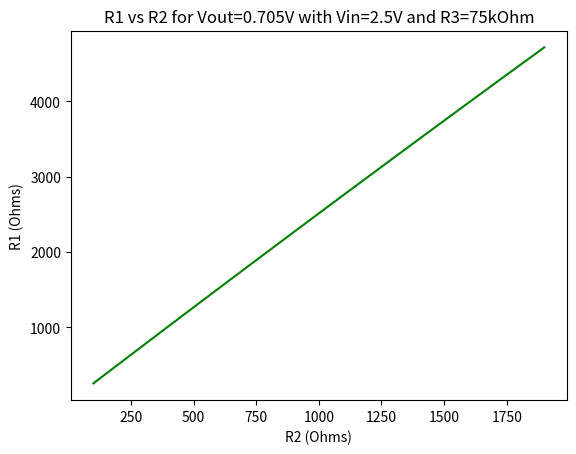
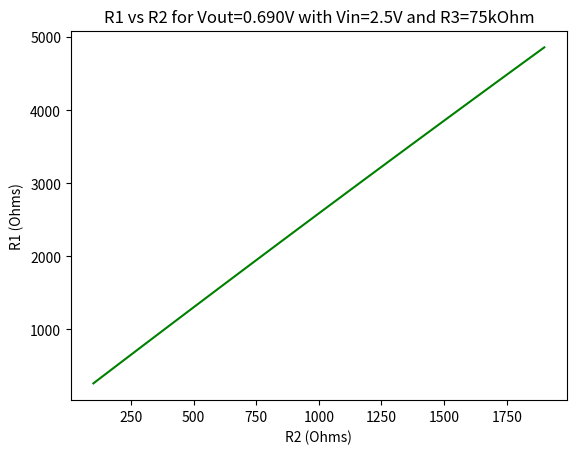
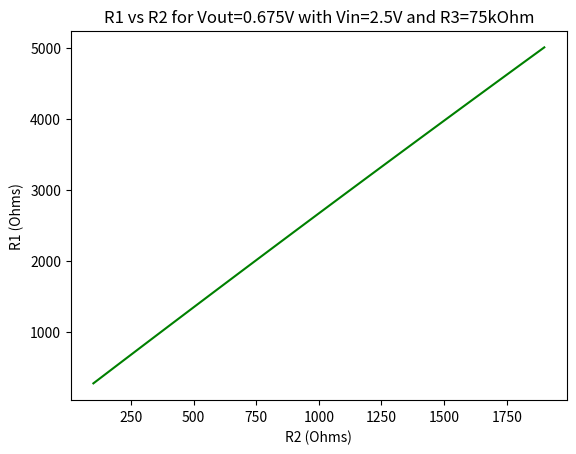

Reproduce these figures in Python, in order.
import numpy as np
import matplotlib.pyplot as plt

def Vout(Vin, Vc, R1, R2, R3):
    return (Vin*R2*R3 + Vc*R1*R2)/(R1*R2 + R1*R3 + R2*R3)

def R1(Vin, Vout, R2, R3):
    return (R2*(Vin/Vout*R3 - R3)/(R2 + R3))

R3 = 75000
Vin = 2.5
Vout_225G = 0.705 # estimated Vout for 225 G centering
Vout_220G = 0.690
Vout_215G = 0.675
R2_vals = np.arange(100, 2000, 100)
R1_vals = R1(Vin, Vout_225G, R2_vals, R3)

fig, ax = plt.subplots()
ax.plot(R2_vals, R1_vals, color='green')
ax.set(xlabel='R2 (Ohms)', ylabel='R1 (Ohms)', title='R1 vs R2 for Vout=0.705V with Vin=2.5V and R3=75kOhm')

R2_check = 130
# double check with Vout function and particular R2, R1 values
R1_check = R1(Vin, Vout_225G, R2_check, R3)
print(f'For R2={R2_check} Ohms, calculated R1={R1_check} Ohms for225 G center')

R2_vals = np.arange(100, 2000, 100)
R1_vals = R1(Vin, Vout_220G, R2_vals, R3)

fig, ax = plt.subplots()
ax.plot(R2_vals, R1_vals, color='green')
ax.set(xlabel='R2 (Ohms)', ylabel='R1 (Ohms)', title='R1 vs R2 for Vout=0.690V with Vin=2.5V and R3=75kOhm')

# double check with Vo# double check with Vout function and particular R2, R1 values
R1_check = R1(Vin, Vout_220G, R2_check, R3)
print(f'For R2={R2_check} Ohms, calculated R1={R1_check} Ohms for 220 G center')

R2_vals = np.arange(100, 2000, 100)
R1_vals = R1(Vin, Vout_215G, R2_vals, R3)

fig, ax = plt.subplots()
ax.plot(R2_vals, R1_vals, color='green')
ax.set(xlabel='R2 (Ohms)', ylabel='R1 (Ohms)', title='R1 vs R2 for Vout=0.675V with Vin=2.5V and R3=75kOhm')
# double check with Vout function and particular R2, R1 values
R1_check = R1(Vin, Vout_215G, R2_check, R3)
print(f'For R2={R2_check} Ohms, calculated R1={R1_check} Ohms for 215 G center')